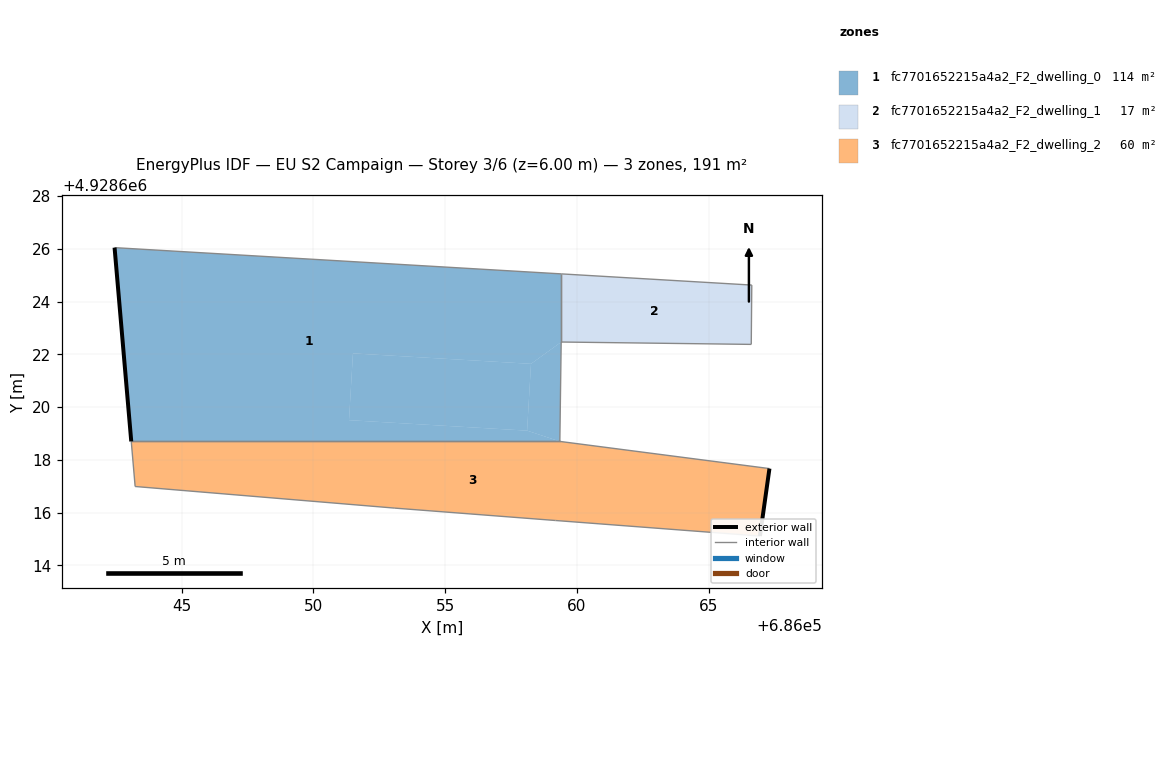
=== STOREY PLAN SPEC (per zone: floor XY polygon, exterior-wall plan segments, windows/doors) ===
zone 1: fc7701652215a4a2_F2_dwelling_0  (113.7 m²)
  floor: (686059.40, 4928625.05) (686059.40, 4928622.47) (686058.26, 4928621.64) (686051.50, 4928622.04) (686051.35, 4928619.50) (686058.11, 4928619.11) (686059.35, 4928618.70) (686043.09, 4928618.70) (686042.46, 4928626.05)
  floor: (686059.40, 4928625.05) (686042.46, 4928626.05) (686059.40, 4928625.05) (686059.40, 4928622.47) (686059.40, 4928622.47)
  floor: (686059.40, 4928622.47) (686059.35, 4928618.70) (686058.11, 4928619.11) (686058.26, 4928621.64)
  floor: (686058.26, 4928621.64) (686058.11, 4928619.11) (686051.35, 4928619.50) (686051.50, 4928622.04)
  exterior wall: (686042.46, 4928626.05) – (686043.09, 4928618.70)  [7.4 m]
  interior walls: 4
zone 2: fc7701652215a4a2_F2_dwelling_1  (17.5 m²)
  floor: (686066.63, 4928624.63) (686066.61, 4928622.38) (686059.40, 4928622.47) (686059.40, 4928625.05)
  interior walls: 4
zone 3: fc7701652215a4a2_F2_dwelling_2  (60.1 m²)
  floor: (686067.30, 4928617.67) (686066.94, 4928615.11) (686059.19, 4928615.70) (686053.09, 4928616.17) (686043.24, 4928616.99) (686043.09, 4928618.70) (686059.35, 4928618.70)
  exterior wall: (686066.94, 4928615.11) – (686067.30, 4928617.67)  [2.6 m]
  interior walls: 6

=== DERIVED (storey summary) ===
Building: EU S2 Campaign
Storey: 3 of 6  (floor level z = 6.00 m)
Storey gross floor area: 191.3 m²
Zones on this storey: 3
  - fc7701652215a4a2_F2_dwelling_0: floor 113.7 m²; exterior wall 7.4 m (22.1 m²); WWR 0.0%
  - fc7701652215a4a2_F2_dwelling_1: floor 17.5 m²
  - fc7701652215a4a2_F2_dwelling_2: floor 60.1 m²; exterior wall 2.6 m (7.8 m²); WWR 0.0%
Zone adjacency (shared interzone walls):
  - fc7701652215a4a2_F2_dwelling_0 ↔ fc7701652215a4a2_F2_dwelling_1
  - fc7701652215a4a2_F2_dwelling_0 ↔ fc7701652215a4a2_F2_dwelling_2